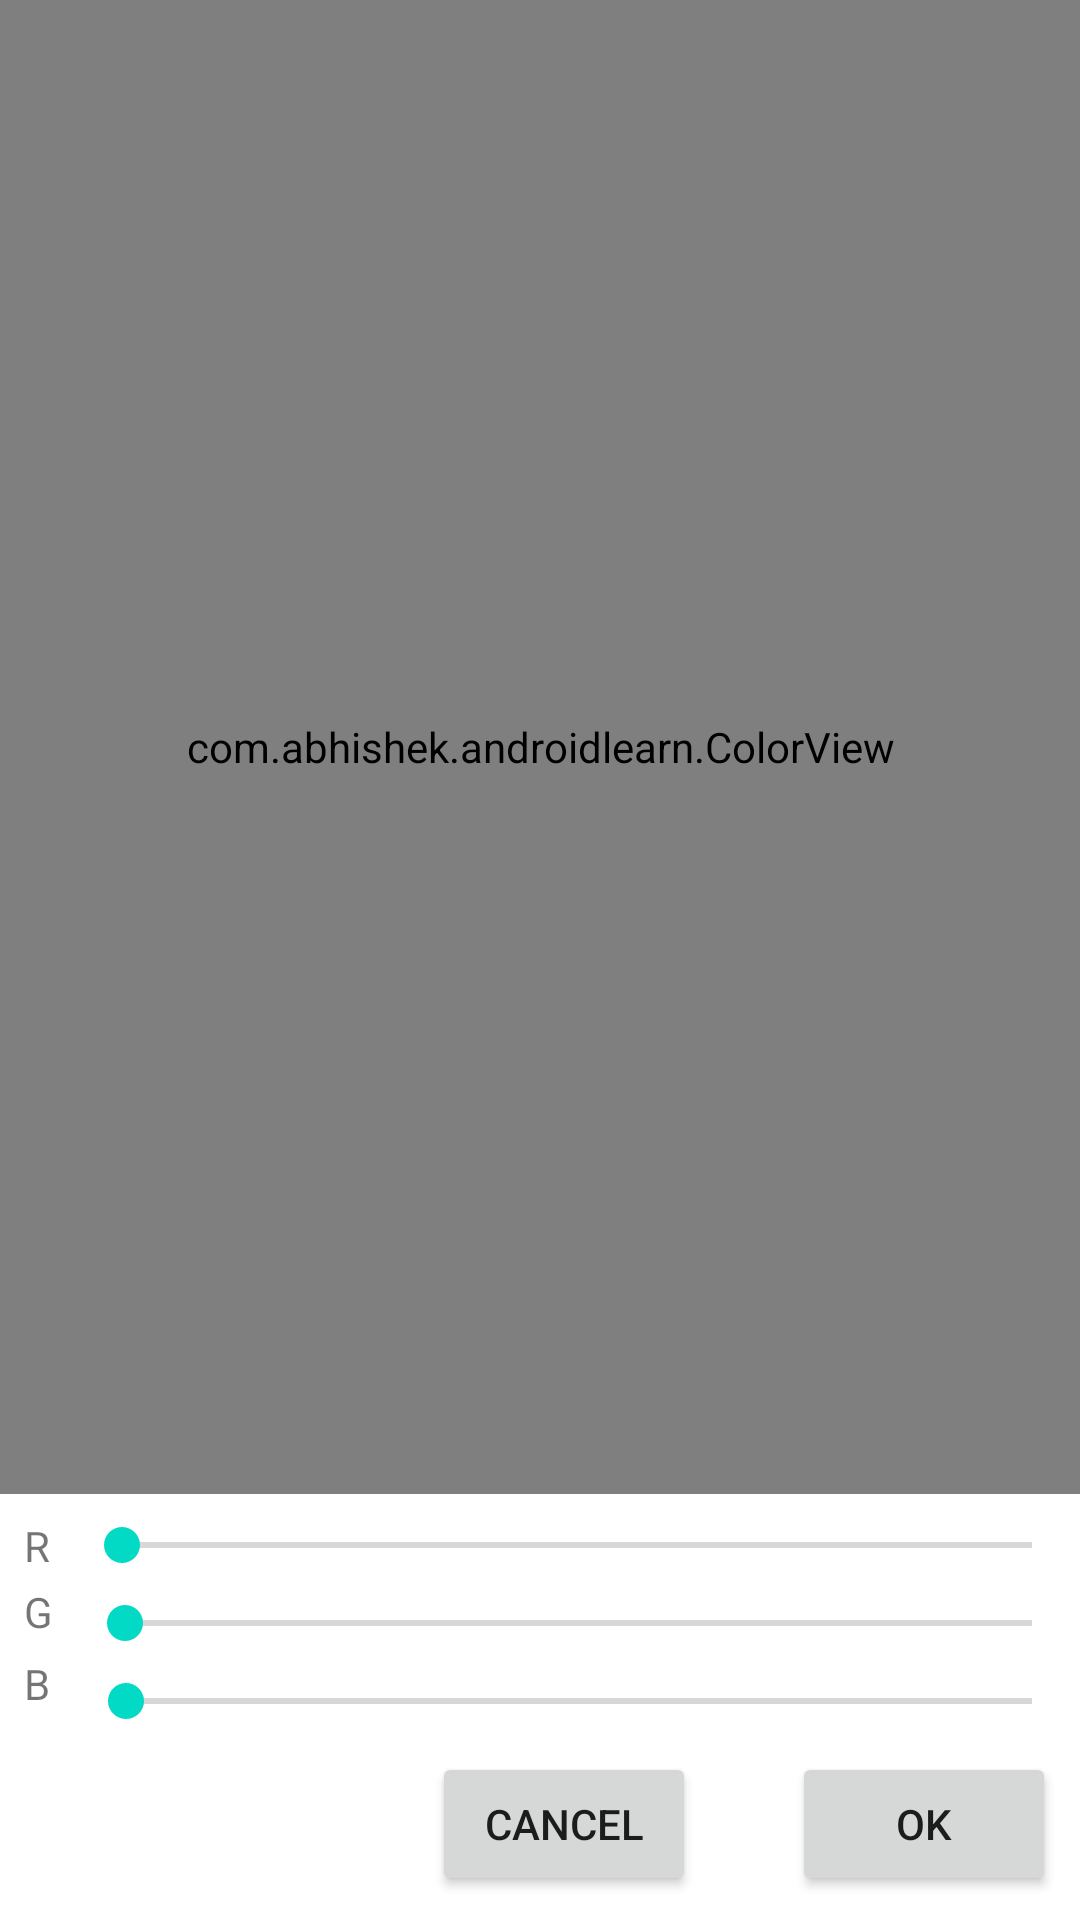

Here is an Android app screen rendered from its layout file. Give the layout XML and the strings, colors and styles it references.
<!-- AndroidManifest.xml: application theme Theme.AndroidLearn -->
<!-- res/layout/fragment_color_dialog.xml -->
<?xml version="1.0" encoding="utf-8"?>
<androidx.constraintlayout.widget.ConstraintLayout xmlns:android="http://schemas.android.com/apk/res/android"
    xmlns:app="http://schemas.android.com/apk/res-auto"
    xmlns:tools="http://schemas.android.com/tools"
    android:layout_width="match_parent"
    android:layout_height="match_parent"
    tools:context=".ColorDialogFragment">

    <com.abhishek.androidlearn.ColorView
        android:id="@+id/colorView2"
        android:layout_width="0dp"
        android:layout_height="0dp"
        android:layout_marginBottom="8dp"
        app:layout_constraintBottom_toTopOf="@+id/seekBarRed"
        app:layout_constraintEnd_toEndOf="parent"
        app:layout_constraintStart_toStartOf="parent"
        app:layout_constraintTop_toTopOf="parent" />

    <TextView
        android:id="@+id/textView2"
        android:layout_width="wrap_content"
        android:layout_height="wrap_content"
        android:layout_marginStart="8dp"
        android:text="R"
        app:layout_constraintBottom_toBottomOf="@+id/seekBarRed"
        app:layout_constraintStart_toStartOf="parent"
        app:layout_constraintTop_toTopOf="@+id/seekBarRed" />

    <TextView
        android:id="@+id/textView3"
        android:layout_width="wrap_content"
        android:layout_height="wrap_content"
        android:layout_marginStart="8dp"
        android:text="G"
        app:layout_constraintBottom_toBottomOf="@+id/seekBarGreen"
        app:layout_constraintStart_toStartOf="parent"
        app:layout_constraintTop_toBottomOf="@+id/seekBarRed" />

    <TextView
        android:id="@+id/textView4"
        android:layout_width="10dp"
        android:layout_height="23dp"
        android:layout_marginStart="8dp"
        android:text="B"
        app:layout_constraintBottom_toBottomOf="@+id/seekBarBlue"
        app:layout_constraintStart_toStartOf="parent"
        app:layout_constraintTop_toBottomOf="@+id/seekBarGreen" />

    <SeekBar
        android:id="@+id/seekBarRed"
        android:layout_width="0dp"
        android:layout_height="wrap_content"
        android:layout_marginStart="8dp"
        android:layout_marginBottom="8dp"
        android:max="255"
        app:layout_constraintBottom_toTopOf="@+id/seekBarGreen"
        app:layout_constraintEnd_toEndOf="parent"
        app:layout_constraintStart_toEndOf="@+id/textView2" />

    <SeekBar
        android:id="@+id/seekBarGreen"
        android:layout_width="0dp"
        android:layout_height="wrap_content"
        android:layout_marginStart="8dp"
        android:layout_marginBottom="8dp"
        android:max="255"
        app:layout_constraintBottom_toTopOf="@+id/seekBarBlue"
        app:layout_constraintEnd_toEndOf="parent"
        app:layout_constraintStart_toEndOf="@+id/textView3" />

    <SeekBar
        android:id="@+id/seekBarBlue"
        android:layout_width="0dp"
        android:layout_height="wrap_content"
        android:layout_marginStart="8dp"
        android:layout_marginBottom="8dp"
        android:max="255"
        app:layout_constraintBottom_toTopOf="@+id/buttonCancel"
        app:layout_constraintEnd_toEndOf="parent"
        app:layout_constraintStart_toEndOf="@+id/textView4" />

    <Button
        android:id="@+id/buttonOk"
        android:layout_width="wrap_content"
        android:layout_height="wrap_content"
        android:layout_marginEnd="8dp"
        android:layout_marginBottom="8dp"
        android:text="ok"
        app:layout_constraintBottom_toBottomOf="parent"
        app:layout_constraintEnd_toEndOf="parent" />

    <Button
        android:id="@+id/buttonCancel"
        android:layout_width="wrap_content"
        android:layout_height="wrap_content"
        android:layout_marginEnd="32dp"
        android:text="Cancel"
        app:layout_constraintBottom_toBottomOf="@+id/buttonOk"
        app:layout_constraintEnd_toStartOf="@+id/buttonOk"
        app:layout_constraintTop_toTopOf="@+id/buttonOk" />

</androidx.constraintlayout.widget.ConstraintLayout>
<!-- resources referenced by this layout -->
<resources>
  <style name="Theme.AndroidLearn" parent="Theme.MaterialComponents.DayNight.NoActionBar">
          
          <item name="colorPrimary">@color/purple_500</item>
          <item name="colorPrimaryVariant">@color/purple_700</item>
          <item name="colorOnPrimary">@color/white</item>
          
          <item name="colorSecondary">@color/teal_200</item>
          <item name="colorSecondaryVariant">@color/teal_700</item>
          <item name="colorOnSecondary">@color/black</item>
          
          <item name="android:statusBarColor">?attr/colorPrimaryVariant</item>
          
      </style>
  <color name="purple_500">#FF6200EE</color>
  <color name="purple_700">#FF3700B3</color>
  <color name="white">#FFFFFFFF</color>
  <color name="teal_200">#FF03DAC5</color>
  <color name="teal_700">#FF018786</color>
  <color name="black">#FF000000</color>
</resources>
